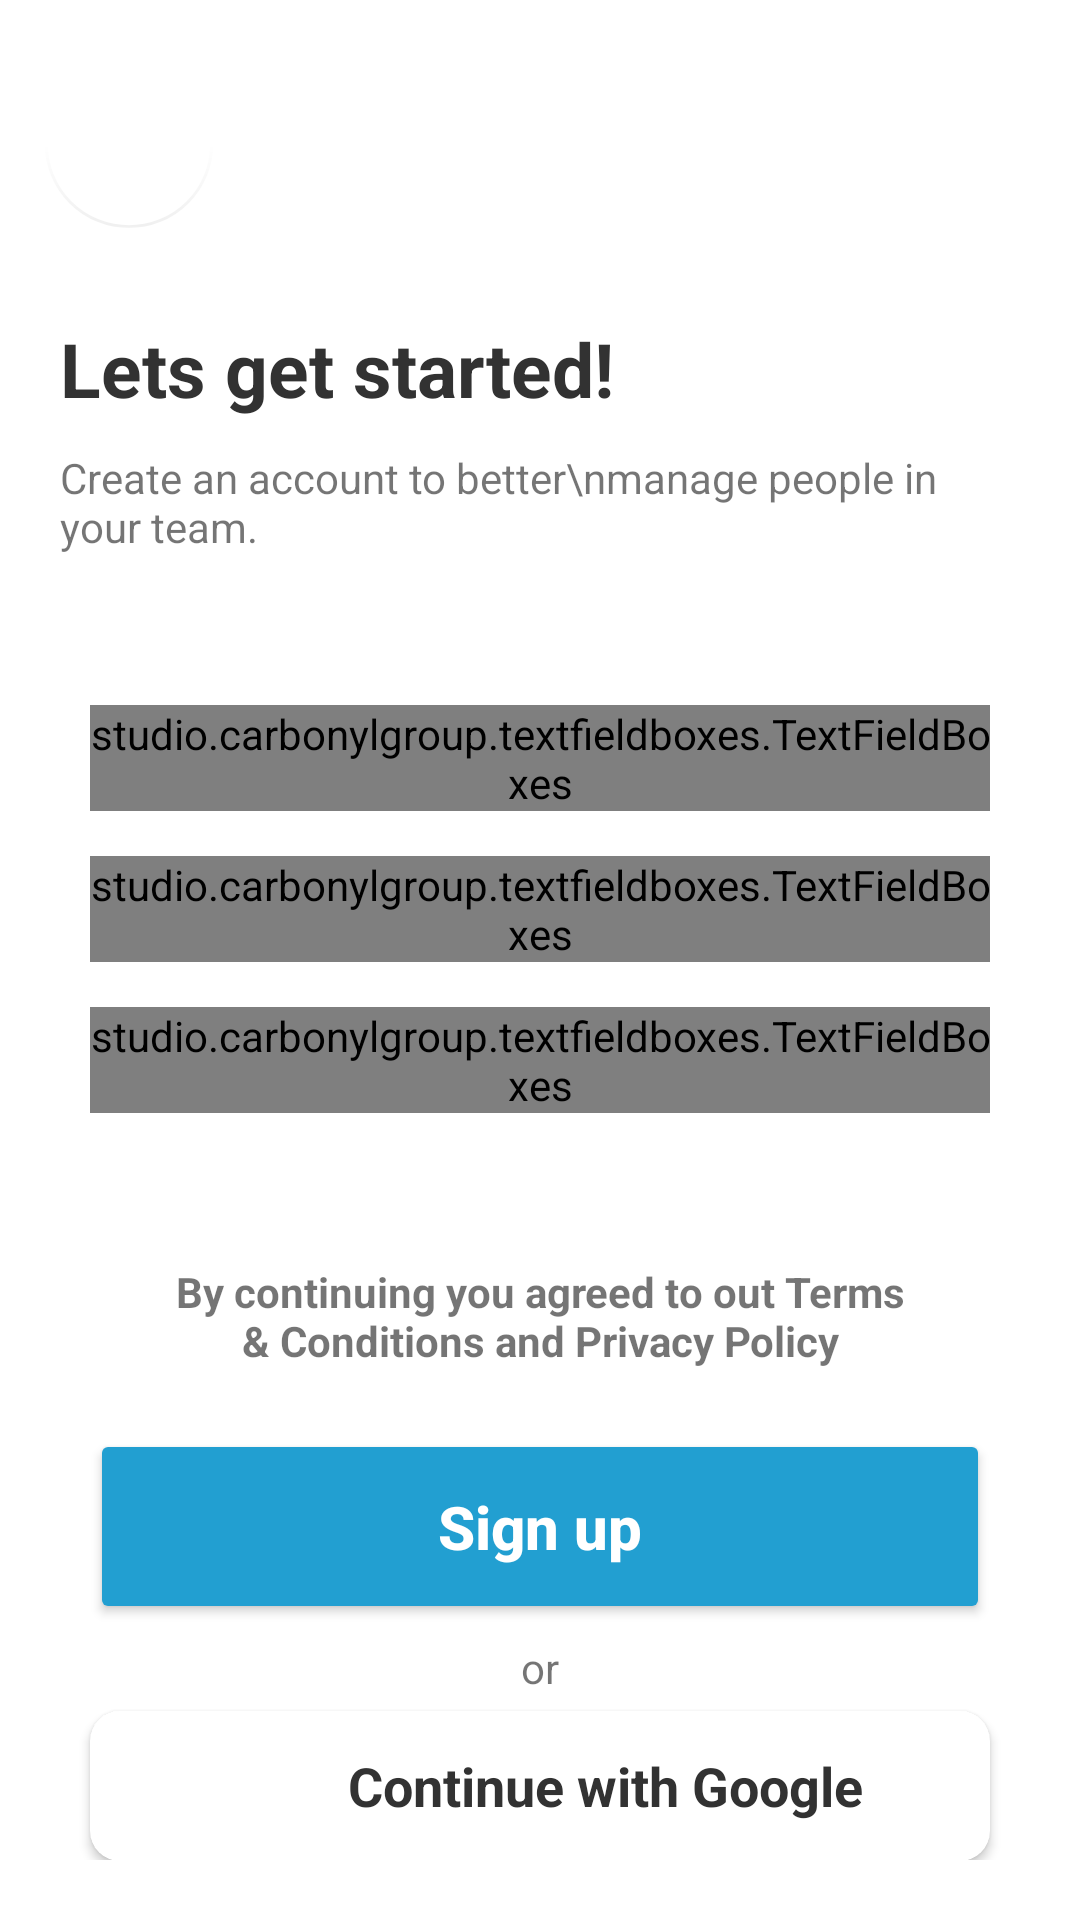

Here is an Android app screen rendered from its layout file. Give the layout XML and the strings, colors and styles it references.
<!-- AndroidManifest.xml: application theme Theme.MeditationAppLogin -->
<!-- res/layout/activity_signup_page.xml -->
<?xml version="1.0" encoding="utf-8"?>
<RelativeLayout xmlns:android="http://schemas.android.com/apk/res/android"
    xmlns:app="http://schemas.android.com/apk/res-auto"
    xmlns:tools="http://schemas.android.com/tools"
    android:layout_width="match_parent"
    android:layout_height="match_parent"
    tools:context=".SignupPage">

    <com.google.android.material.floatingactionbutton.FloatingActionButton
        android:id="@+id/backButton"
        android:layout_width="wrap_content"
        android:layout_height="wrap_content"
        android:layout_alignParentStart="true"
        android:layout_alignParentTop="true"
        android:layout_marginStart="15dp"
        android:layout_marginTop="20dp"
        android:clickable="true"
        android:onClick="Finish"
        android:src="@drawable/round_keyboard_backspace_black_24dp"
        app:backgroundTint="@android:color/transparent"
        app:elevation="0dp"
        app:tint="#229FD1" />

    <LinearLayout
        android:layout_width="match_parent"
        android:layout_height="match_parent"
        android:layout_below="@+id/backButton"
        android:layout_margin="20dp"
        android:gravity="center_horizontal"
        android:orientation="vertical">

        <TextView
            android:layout_width="match_parent"
            android:layout_height="wrap_content"
            android:layout_marginTop="10dp"
            android:text="Lets get started!"
            android:textColor="#323232"
            android:textSize="25sp"
            android:textStyle="bold" />

        <TextView
            android:layout_width="match_parent"
            android:layout_height="wrap_content"
            android:layout_marginTop="10dp"
            android:text="Create an account to better\nmanage people in your team." />

        <studio.carbonylgroup.textfieldboxes.TextFieldBoxes
            android:layout_width="match_parent"
            android:layout_height="wrap_content"
            android:layout_marginStart="10dp"
            android:layout_marginTop="50dp"
            android:layout_marginEnd="10dp"
            app:labelText="Username">

            <studio.carbonylgroup.textfieldboxes.ExtendedEditText
                android:layout_width="wrap_content"
                android:layout_height="wrap_content"
                android:inputType="textPersonName" />
        </studio.carbonylgroup.textfieldboxes.TextFieldBoxes>

        <studio.carbonylgroup.textfieldboxes.TextFieldBoxes
            android:layout_width="match_parent"
            android:layout_height="wrap_content"
            android:layout_marginStart="10dp"
            android:layout_marginTop="15dp"
            android:layout_marginEnd="10dp"
            app:labelText="Email">

            <studio.carbonylgroup.textfieldboxes.ExtendedEditText
                android:layout_width="wrap_content"
                android:layout_height="wrap_content"
                android:inputType="textEmailAddress" />
        </studio.carbonylgroup.textfieldboxes.TextFieldBoxes>

        <studio.carbonylgroup.textfieldboxes.TextFieldBoxes
            android:layout_width="match_parent"
            android:layout_height="wrap_content"
            android:layout_marginStart="10dp"
            android:layout_marginTop="15dp"
            android:layout_marginEnd="10dp"
            app:labelText="Password">

            <studio.carbonylgroup.textfieldboxes.ExtendedEditText
                android:layout_width="wrap_content"
                android:layout_height="wrap_content"
                android:inputType="textPassword" />
        </studio.carbonylgroup.textfieldboxes.TextFieldBoxes>

        <TextView
            android:layout_width="match_parent"
            android:layout_height="wrap_content"
            android:layout_marginStart="35dp"
            android:layout_marginTop="50dp"
            android:layout_marginEnd="35dp"
            android:text="By continuing you agreed to out Terms &amp; Conditions and Privacy Policy"
            android:textAlignment="center"
            android:textStyle="bold" />

        <Button
            android:layout_width="match_parent"
            android:layout_height="65dp"
            android:layout_marginStart="10dp"
            android:layout_marginTop="20dp"
            android:layout_marginEnd="10dp"
            android:backgroundTint="#229FD1"
            android:text="Sign up"
            android:textAllCaps="false"
            android:textColor="@android:color/white"
            android:textSize="20sp"
            android:textStyle="bold" />

        <TextView
            android:layout_width="match_parent"
            android:layout_height="wrap_content"
            android:padding="5dp"
            android:text="or"
            android:textAlignment="center" />

        <androidx.cardview.widget.CardView
            android:layout_width="match_parent"
            android:layout_height="50dp"
            android:layout_marginStart="10dp"
            android:layout_marginEnd="10dp"
            android:clickable="true"
            android:focusable="true"
            android:foreground="?android:attr/selectableItemBackground"
            app:cardCornerRadius="10dp"
            app:cardElevation="2dp">

            <LinearLayout
                android:layout_width="match_parent"
                android:layout_height="match_parent"
                android:gravity="center"
                android:orientation="horizontal">

                <ImageView
                    android:layout_width="34dp"
                    android:layout_height="match_parent"
                    android:padding="5dp"
                    android:src="@drawable/google_icon" />

                <TextView
                    android:layout_width="wrap_content"
                    android:layout_height="wrap_content"
                    android:layout_marginStart="10dp"
                    android:text="Continue with Google"
                    android:textColor="#323232"
                    android:textSize="18sp"
                    android:textStyle="bold" />
            </LinearLayout>
        </androidx.cardview.widget.CardView>
    </LinearLayout>

</RelativeLayout>
<!-- resources referenced by this layout -->
<resources>
  <style name="Theme.MeditationAppLogin" parent="Theme.MaterialComponents.DayNight.NoActionBar">
          
          <item name="colorPrimary">@color/white</item>
          <item name="colorPrimaryVariant">@color/white</item>
          <item name="colorOnPrimary">@color/white</item>
          
          <item name="colorSecondary">@color/teal_200</item>
          <item name="colorSecondaryVariant">@color/teal_700</item>
          <item name="colorOnSecondary">@color/black</item>
          
          <item name="android:statusBarColor" tools:targetApi="l">?attr/colorPrimaryVariant</item>
          <item name="android:windowLightStatusBar">true</item>
          
      </style>
  <!-- not gathered from this repository: default colours our renderer supplied (Android Studio template values) -->
  <color name="teal_200">#FF03DAC5</color>
  <color name="teal_700">#FF018786</color>
  <color name="black">#FF000000</color>
  <color name="white">#FFFFFFFF</color>
</resources>
